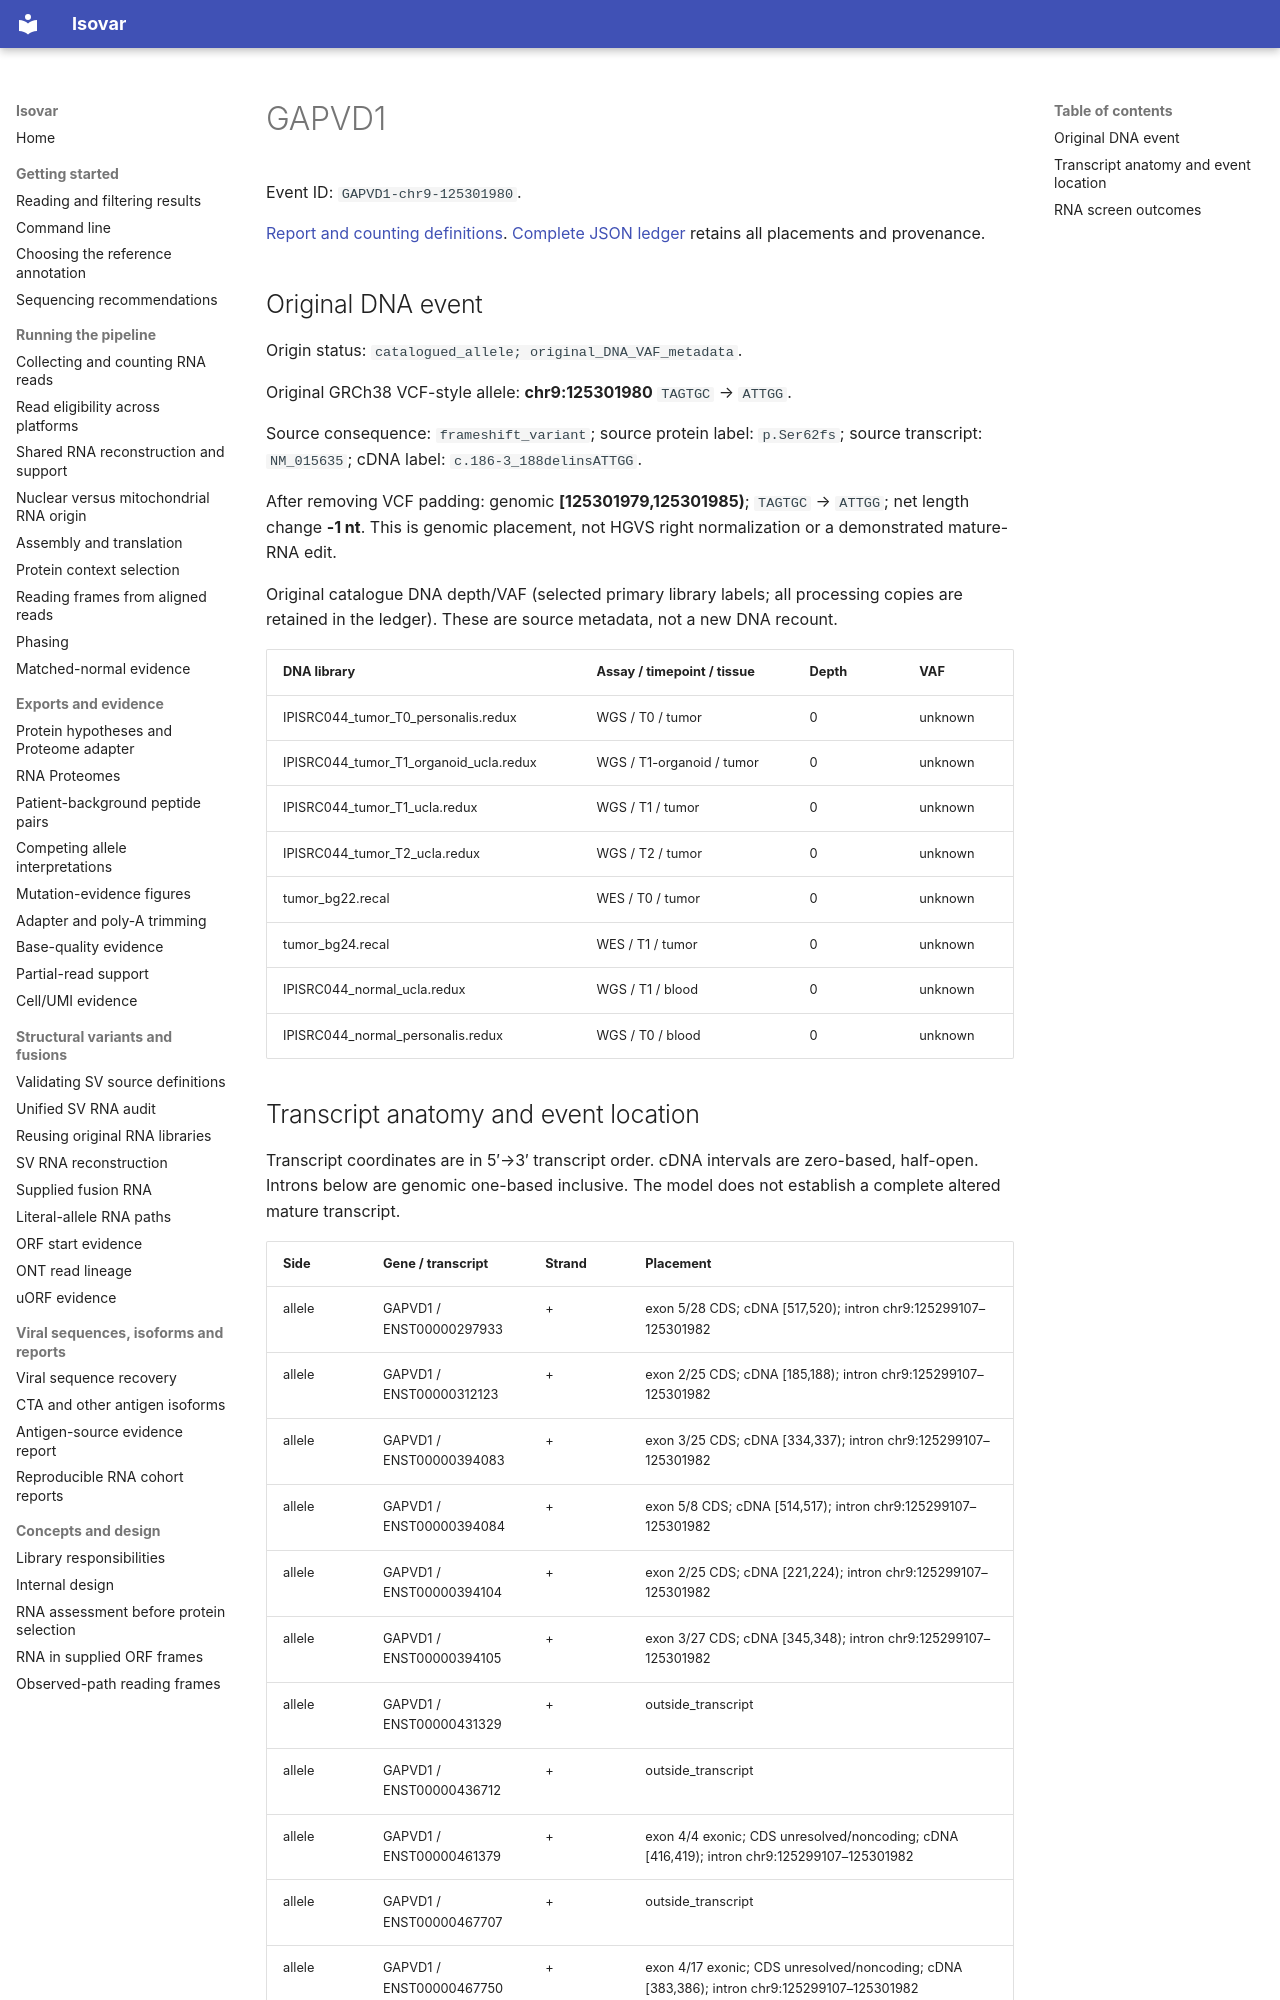

repository: openvax/isovar · page: data/sid-neoorf-event-report/events/GAPVD1-chr9-125301980/index.html · generator: mkdocs

# GAPVD1

Event ID: `GAPVD1-chr9-125301980`.

[Report and counting definitions](../../../sid-neoorf-event-report.md). [Complete JSON ledger](https://github.com/openvax/isovar/releases/download/v1.54.0/sid-neoorf-events-1.54.0.json.gz) retains all placements and provenance.

## Original DNA event

Origin status: `catalogued_allele; original_DNA_VAF_metadata`.

Original GRCh38 VCF-style allele: **chr9:125301980** `TAGTGC` → `ATTGG`.

Source consequence: `frameshift_variant`; source protein label: `p.Ser62fs`; source transcript: `NM_015635`; cDNA label: `c.186-3_188delinsATTGG`.

After removing VCF padding: genomic **[125301979,125301985)**; `TAGTGC` → `ATTGG`; net length change **-1 nt**. This is genomic placement, not HGVS right normalization or a demonstrated mature-RNA edit.

Original catalogue DNA depth/VAF (selected primary library labels; all processing copies are retained in the ledger). These are source metadata, not a new DNA recount.

| DNA library | Assay / timepoint / tissue | Depth | VAF |
| --- | --- | --- | --- |
| IPISRC044_tumor_T0_personalis.redux | WGS / T0 / tumor | 0 | unknown |
| IPISRC044_tumor_T1_organoid_ucla.redux | WGS / T1-organoid / tumor | 0 | unknown |
| IPISRC044_tumor_T1_ucla.redux | WGS / T1 / tumor | 0 | unknown |
| IPISRC044_tumor_T2_ucla.redux | WGS / T2 / tumor | 0 | unknown |
| tumor_bg22.recal | WES / T0 / tumor | 0 | unknown |
| tumor_bg24.recal | WES / T1 / tumor | 0 | unknown |
| IPISRC044_normal_ucla.redux | WGS / T1 / blood | 0 | unknown |
| IPISRC044_normal_personalis.redux | WGS / T0 / blood | 0 | unknown |
